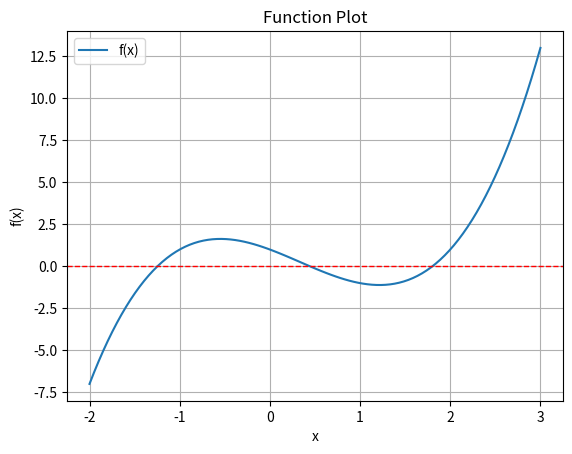

Write the Python code that produced this figure.
# Newton's Method
"""
This script imports essential libraries for numerical computations, 
optimization, and plotting.

Modules:
- numpy: Provides support for numerical operations and array handling.
- scipy: Offers algorithms, including root-finding methods.
- matplotlib.pyplot: Enables plotting and visualization of data.
"""
import numpy as np
import scipy as sp
import matplotlib.pyplot as plt


def plot_function(func, a, b):
    """
    This function plot the graph of the input func 
    within the given interval [a,b).
    """
    x = np.linspace(a, b, 100)
    y = func(x)
    plt.plot(x, y, label="f(x)")
    plt.axhline(0, color='red', ls="--", lw=1)
    plt.title("Function Plot")
    plt.xlabel("x")
    plt.ylabel("f(x)")
    plt.legend()
    plt.grid()
    plt.show()


def newton_method(func, grad, x0, tol=1e-6, max_iter=100):
    """Approximate solution of f(x)=0 by Newton-Raphson's method.

        Parameters
        ----------
        func : function 
            Function value for which we are searching for a solution f(x)=0,
        grad: function
            Gradient value of function f(x)
        x0 : number
            Initial guess for a solution f(x)=0.
        tol : number
            Stopping criteria is abs(f(x)) < tol.
        max_iter : integer
            Maximum number of iterations of Newton's method.

        Returns
        -------
        xn : root

        Example
        --------
        # >>> fun = lambda x: x**2 - x - 1
        # >>> grad = lambda x: 2*x - 1
        # >>> root = newton_method(fun, grad, 1, max_iter=20)
        """
    iter_count = 1
    while iter_count <= max_iter:
        if abs(grad(x0)) <= 1e-12:
            print("Math Error! Found root may not be correct.")
            return x0
        x1 = x0 - func(x0) / grad(x0)
        x0 = x1
        if abs(func(x0)) <= tol:
            return x0
        iter_count += 1

    print("Warning! Exceeded the maximum number of iterations.")
    return x0


if __name__ == "__main__":
    # func = lambda x: x ** 2 - x - 1  # First Function
    # grad = lambda x: 2 * x - 1  # Gradient of first function

    func = lambda x: x ** 3 - x ** 2 - 2 * x + 1  # Second Function
    grad = lambda x: 3 * x ** 2 - 2 * x - 2  # Gradient of second function

    plot_function(func, -2, 3)

    # For first root
    x0 = -1.3  # Initial guess for 1st root
    our_root_1 = newton_method(func, grad, x0)
    sp_result_1 = sp.optimize.root(func, x0)
    sp_root_1 = sp_result_1.x.item()
    print(f"1st root found by Newton's Method = {our_root_1:.8f}")
    print(f"1st root found by SciPy = {sp_root_1:.8f}")

    # For second root
    print()
    x0 = 0.4  # Initial guess for 2nd root
    our_root_2 = newton_method(func, grad, x0)
    sp_result_2 = sp.optimize.root(func, x0)
    sp_root_2 = sp_result_2.x.item()
    print(f"2nd root found by Newton's Method = {our_root_2:.8f}")
    print(f"2nd root found by SciPy = {sp_root_2:.8f}")
    
    # For third root
    print()
    x0 = 1.8  # Initial guess for 3rd root
    our_root_3 = newton_method(func, grad, x0)
    sp_result_3 = sp.optimize.root(func, x0)
    sp_root_3 = sp_result_3.x.item()
    print(f"3rd root found by Newton's Method = {our_root_3:.8f}")
    print(f"3rd root found by SciPy = {sp_root_3:.8f}")
